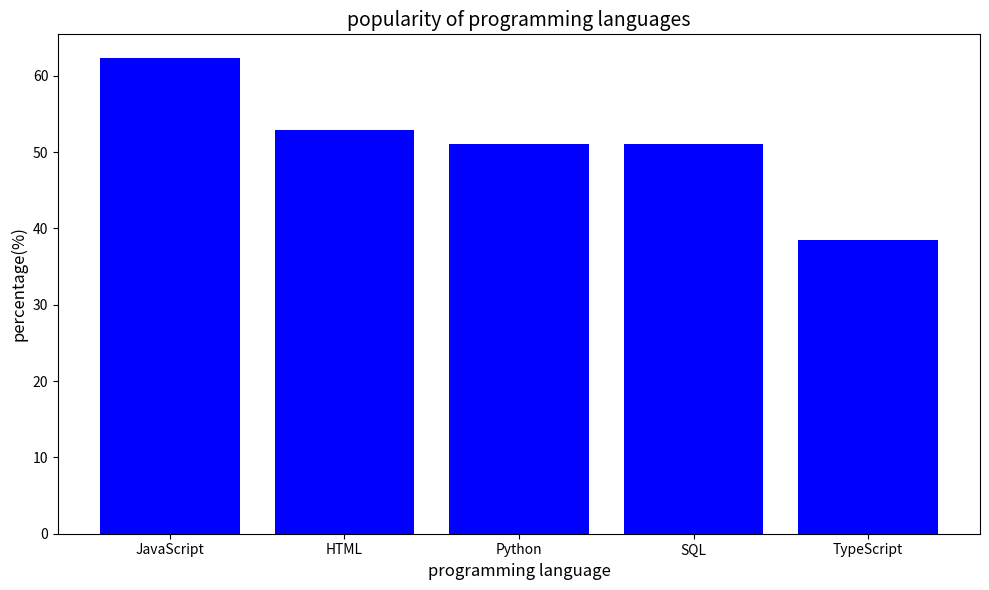

This figure's Python source:
import matplotlib.pyplot as plt#import matplotlib
dict={'JavaScript':62.3,'HTML':52.9,'Python':51,'SQL':51,'TypeScript':38.5}
print(dict)#print the dictionary
k=dict.keys()#keys of dict
v=dict.values()#values of dict
plt.figure(figsize=(10, 6))
plt.bar(k, v, color='blue')
plt.title('popularity of programming languages', fontsize=14)#title for the figure
plt.xlabel('programming language', fontsize=12)# label for x
plt.ylabel('percentage(%)', fontsize=12)#label for y  
plt.tight_layout()  
plt.show()#show the bars
